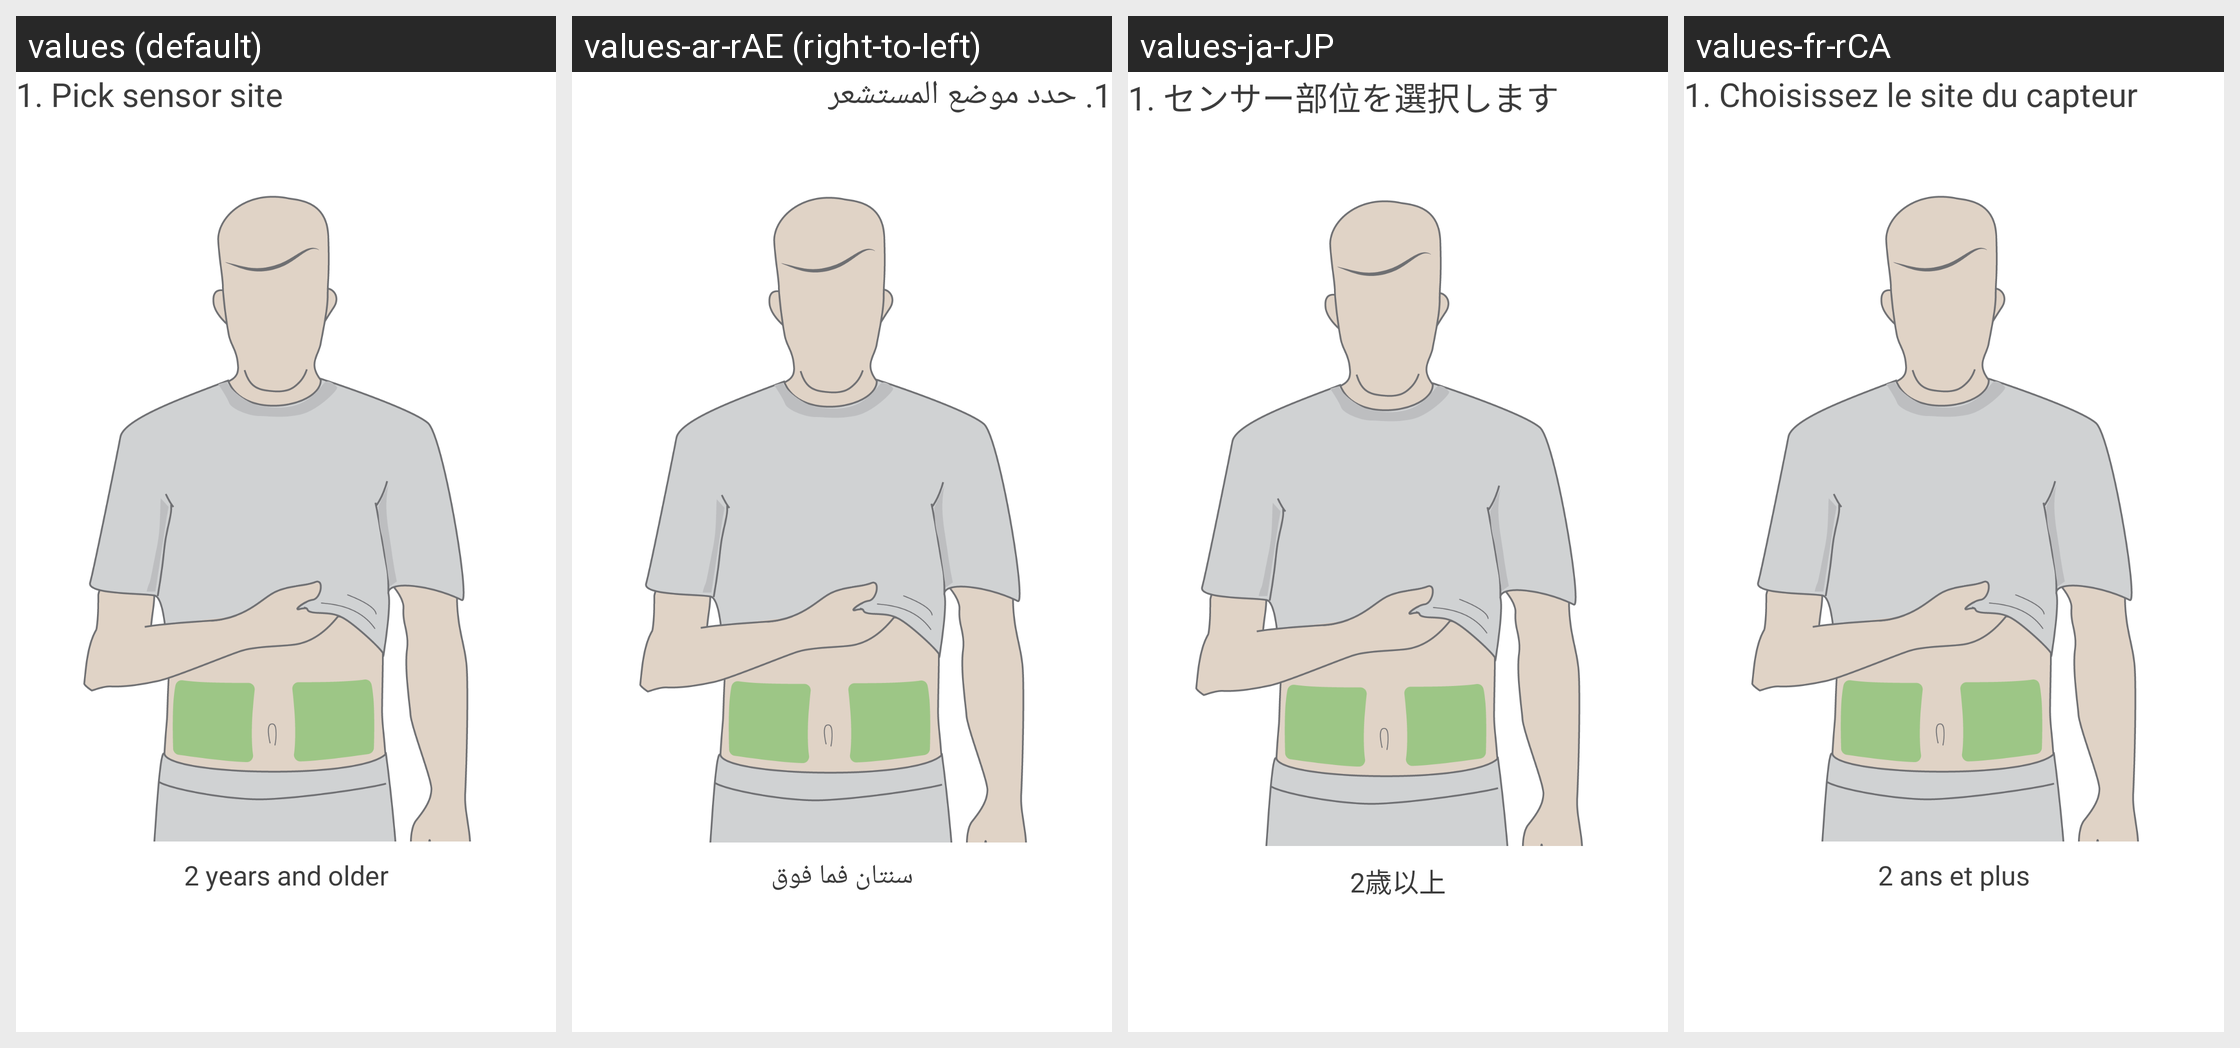

For this localized Android screen grid, give each drawn string resource with its value in every locale shown.
Android screen res/layout/insertion_slide_reel_pick_sensor_site.xml rendered under 4 locales, left to right: values (default), values-ar-rAE (right-to-left), values-ja-rJP, values-fr-rCA. Device: Nexus 5 (rendered at 1080×1920; each locale shown at half size, 540×960, under a caption strip naming it); theme DexTheme.
Other locales in the repository, not shown: values-ar, values-bg, values-ca, values-cs, values-cs-rCZ, values-da, values-da-rDK, values-de, values-de-rDE, values-el, values-en-rGB, values-es, values-es-rES, values-es-rUS, values-eu, values-fi, values-fi-rFI, values-fr, values-fr-rFR, values-hi, values-hu, values-hu-rHU, values-in, values-it, values-it-rIT, values-iw, values-iw-rIL, values-ja, values-ko, values-ko-rKR, values-nb, values-nb-rNO, values-nl, values-nl-rNL, values-pl, values-pl-rPL, values-pt-rBR, values-pt-rPT, values-ro, values-ru, values-sk, values-sk-rSK, values-sl, values-sl-rSI, values-sv, values-sv-rSE, values-th, values-tr, values-tr-rTR, values-uk, values-vi, values-zh-rCN, values-zh-rHK, values-zh-rTW.
Strings drawn on this screen, with the default value and each locale's value (text and hints the layout hard-codes, and strings that could not be matched under every locale, appear in the picture but are not listed):

setup_wizard_pick_sensor_site
  values: 1. Pick sensor site
  values-ar-rAE: 1. حدد موضع المستشعر
  values-ja-rJP: 1. センサー部位を選択します
  values-fr-rCA: 1. Choisissez le site du capteur

setup_wizard_all_ages
  values: 2 years and older
  values-ar-rAE: سنتان فما فوق
  values-ja-rJP: 2歳以上
  values-fr-rCA: 2 ans et plus
